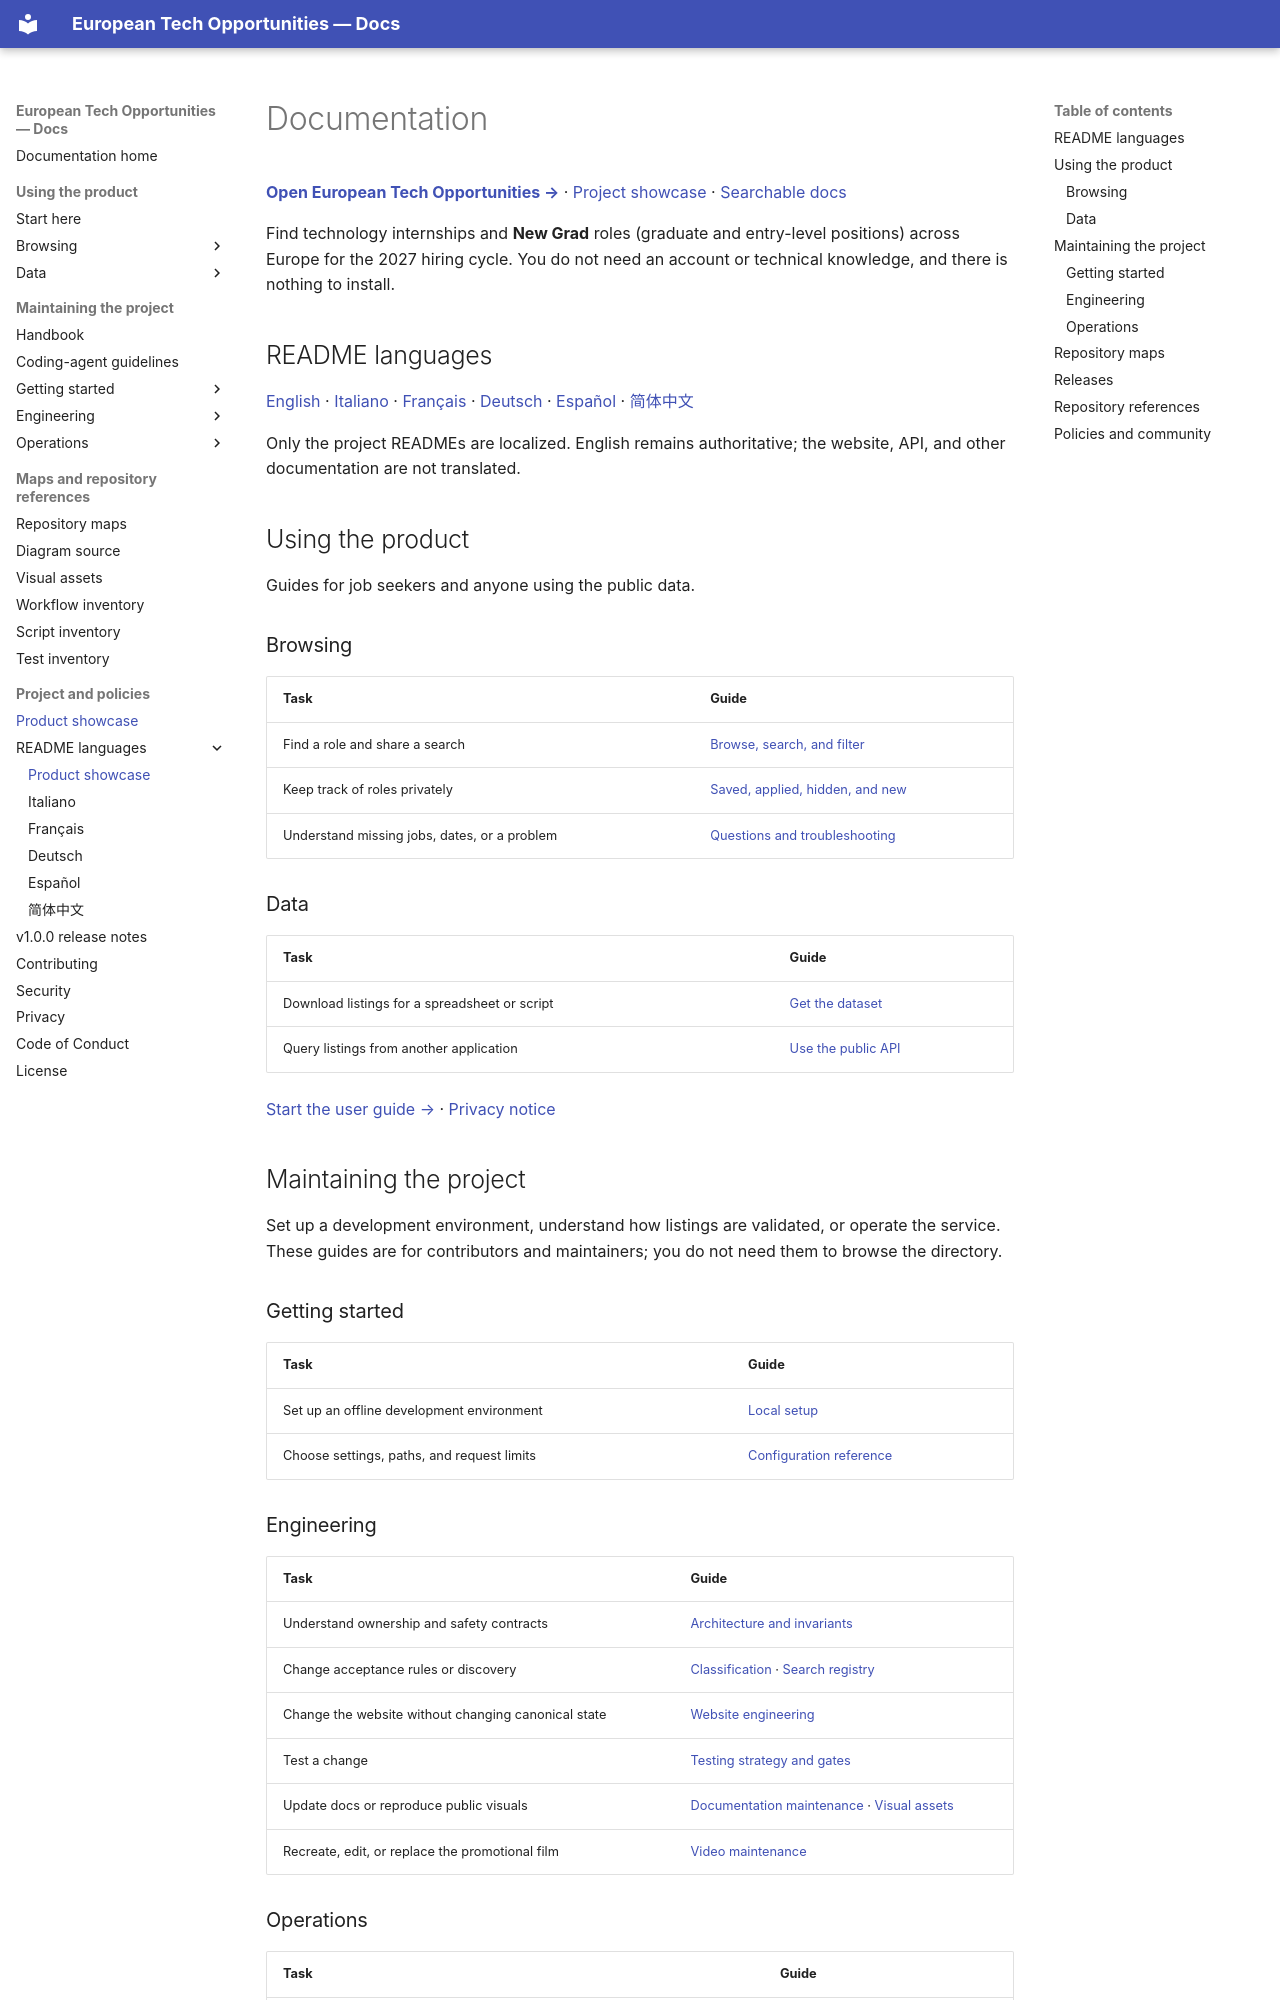

repository: simonesiega/european-tech-opportunities-2027 · page: index.html · generator: mkdocs

# Documentation

**[Open European Tech Opportunities →](https://techopportunities.eu/)** · [Project showcase](../README.md) · [Searchable docs](https://docs.techopportunities.eu/)

Find technology internships and **New Grad** roles (graduate and entry-level positions) across Europe for the 2027 hiring cycle. You do not need an account or technical knowledge, and there is nothing to install.

## README languages

[English](../README.md) · [Italiano](translations/README.it.md) · [Français](translations/README.fr.md) · [Deutsch](translations/README.de.md) · [Español](translations/README.es.md) · [简体中文](translations/README.zh-CN.md)

Only the project READMEs are localized. English remains authoritative; the website, API, and other documentation are not translated.

## Using the product

Guides for job seekers and anyone using the public data.

### Browsing

| Task | Guide |
|---|---|
| Find a role and share a search | [Browse, search, and filter](users/browsing/directory.md) |
| Keep track of roles privately | [Saved, applied, hidden, and new](users/browsing/lists.md) |
| Understand missing jobs, dates, or a problem | [Questions and troubleshooting](users/browsing/help.md) |

### Data

| Task | Guide |
|---|---|
| Download listings for a spreadsheet or script | [Get the dataset](users/data/data.md) |
| Query listings from another application | [Use the public API](users/data/api.md) |

[Start the user guide →](users/README.md) · [Privacy notice](../PRIVACY.md)

## Maintaining the project

Set up a development environment, understand how listings are validated, or operate the service. These guides are for contributors and maintainers; you do not need them to browse the directory.

### Getting started

| Task | Guide |
|---|---|
| Set up an offline development environment | [Local setup](maintainers/getting-started/setup.md) |
| Choose settings, paths, and request limits | [Configuration reference](maintainers/getting-started/configuration.md) |

### Engineering

| Task | Guide |
|---|---|
| Understand ownership and safety contracts | [Architecture and invariants](maintainers/engineering/architecture.md) |
| Change acceptance rules or discovery | [Classification](maintainers/engineering/classification.md) · [Search registry](maintainers/engineering/search-registry.md) |
| Change the website without changing canonical state | [Website engineering](maintainers/engineering/website.md) |
| Test a change | [Testing strategy and gates](maintainers/engineering/testing.md) |
| Update docs or reproduce public visuals | [Documentation maintenance](maintainers/engineering/documentation.md) · [Visual assets](assets/README.md) |
| Recreate, edit, or replace the promotional film | [Video maintenance](assets/promo/maintainers/VIDEO.md) |
